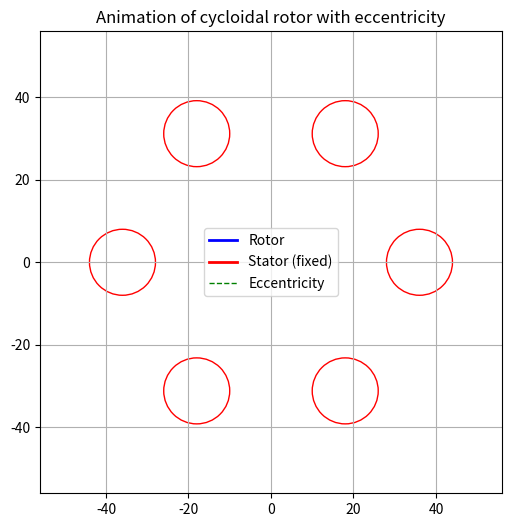

Generate this figure with matplotlib:
import numpy as np
import matplotlib.pyplot as plt
import matplotlib.animation as animation

# Rotor and stator parameters
R = 36   # Stator radius
E = 2    # Eccentricity
Rr = 8   # Roller radius
N = 6    # Number of rotor lobes
sharpness = 6.5

# Number of stator pins (one extra)
t = np.linspace(0, 2 * np.pi, 1000)  # Angle parameter

# Reduction factor (eccentricity motion ratio)
reduction_ratio = N / (N - 1)

# Cycloidal rotor equations
def cycloid_rotor(t, theta, posX, posY):
    X = (R * np.cos(t)) - (Rr * np.cos(t + np.arctan(np.sin((1 - N) * t) / ((R / (E * N)) - np.cos((1 - N) * t))))) - (E * np.cos(N * t))
    Y = (-R * np.sin(t)) + (Rr * np.sin(t + np.arctan(np.sin((1 - N) * t) / ((R / (E * N)) - np.cos((1 - N) * t))))) + (E * np.sin(N * t))
    
    # Rotor rotation and translation
    X_rot = X * np.cos(theta) - Y * np.sin(theta) + posX
    Y_rot = X * np.sin(theta) + Y * np.cos(theta) + posY
    
    return X_rot, Y_rot

# Stator equations (fixed)
def cycloid_stator(t):
    Xs = ((R + E - sharpness) * np.cos(t)) - ((Rr - sharpness) * np.cos(t + np.arctan(np.sin((-N) * t) / (((R + E - sharpness) / (E * (N+1))) - np.cos((-N) * t))))) - (E * np.cos((N+1) * t))
    Ys = (-(R + E - sharpness) * np.sin(t)) + ((Rr - sharpness) * np.sin(t + np.arctan(np.sin((-N) * t) / (((R + E - sharpness) / (E * (N+1))) - np.cos((-N) * t))))) + (E * np.sin((N+1) * t))
    return Xs, Ys

# Stator pin positions
theta_pins = np.linspace(0, 2 * np.pi, N, endpoint=False)
pins_x = (R) * np.cos(theta_pins)  
pins_y = (R) * np.sin(theta_pins)

# Eccentricity rotation circle
circle_ex_x = E * np.cos(t)
circle_ex_y = E * np.sin(t)

# Animation setup
fig, ax = plt.subplots(figsize=(6, 6))
ax.set_xlim(-R - 20, R + 20)
ax.set_ylim(-R - 20, R + 20)
ax.set_aspect('equal')
ax.grid()

# Initial plot
line_rotor, = ax.plot([], [], 'b', lw=2, label="Rotor")
line_stator, = ax.plot([], [], 'r', lw=2, label="Stator (fixed)")
line_ex, = ax.plot([], [], 'g--', lw=1, label="Eccentricity")  # Eccentricity circle
point_ex, = ax.plot([], [], 'go', markersize=5)  # Eccentricity position
pins = [plt.Circle((px, py), Rr, color='r', fill=False) for px, py in zip(pins_x, pins_y)]

# Add pins to the plot
for pin in pins:
    ax.add_patch(pin)

# Initialization function
def init():
    line_rotor.set_data([], [])
    line_stator.set_data([], [])
    line_ex.set_data([], [])
    point_ex.set_data([], [])
    return [line_rotor, line_stator, line_ex, point_ex] + pins

# Animation function
def update(frame):
    theta = -frame * (2 * np.pi / (N * 100))  # Rotor rotation
    posX = E * np.cos(frame * (2 * np.pi / (N * 100)) * (N-1)) 
    posY = E * np.sin(frame * (2 * np.pi / (N * 100)) * (N-1)) 
    
    # Compute rotor curve
    X_rot, Y_rot = cycloid_rotor(t, theta, posX, posY)
    line_rotor.set_data(X_rot, Y_rot)

    # Compute stator curve (fixed)
    Xs, Ys = cycloid_stator(t)
    line_stator.set_data(Xs, Ys)
    
    # Update eccentricity circle
    line_ex.set_data(circle_ex_x, circle_ex_y)  # Fixed circle
    point_ex.set_data([posX], [posY])  # Current eccentricity position
    
    return [line_rotor, line_stator, line_ex, point_ex] + pins

# Create animation
ani = animation.FuncAnimation(fig, update, frames=300, init_func=init, blit=True, interval=50)

plt.title("Animation of cycloidal rotor with eccentricity")
plt.legend()
plt.show()
